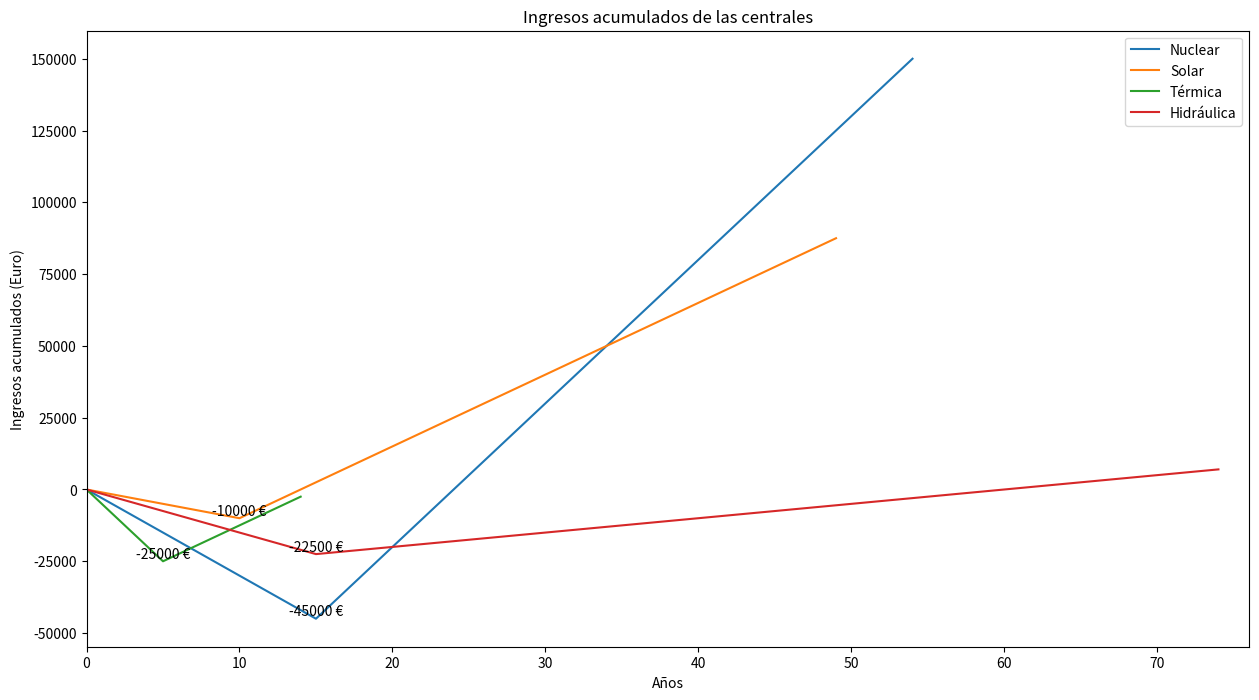
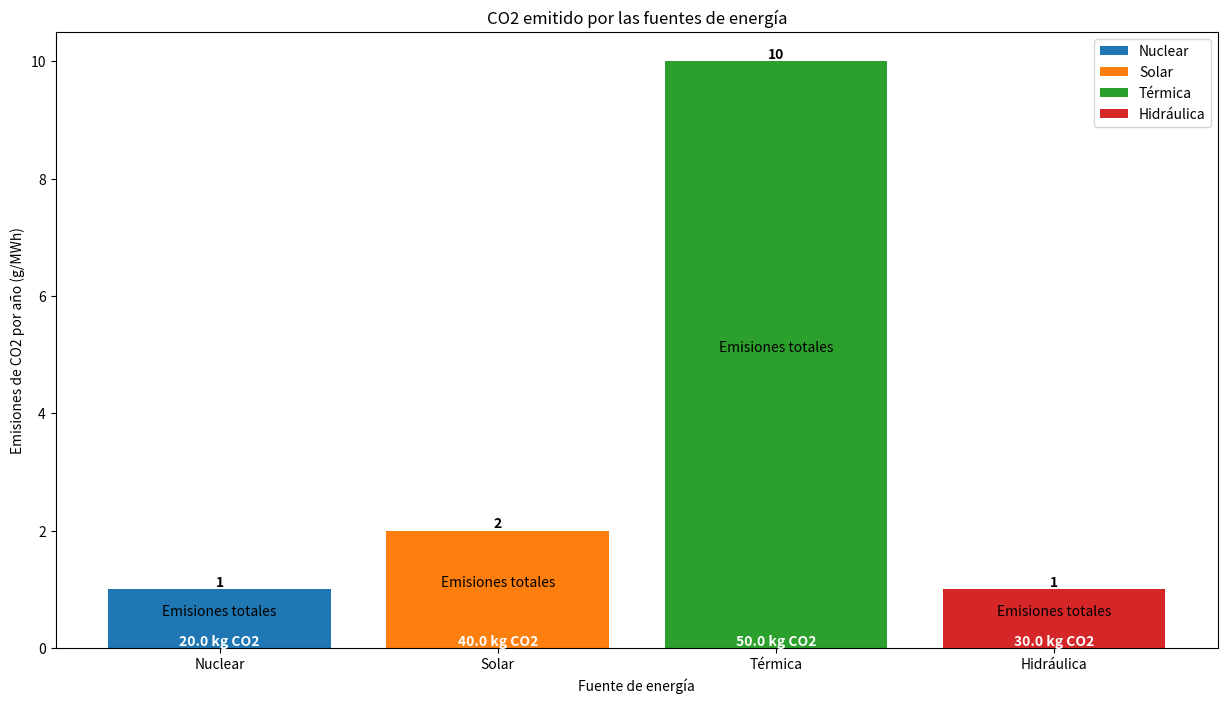
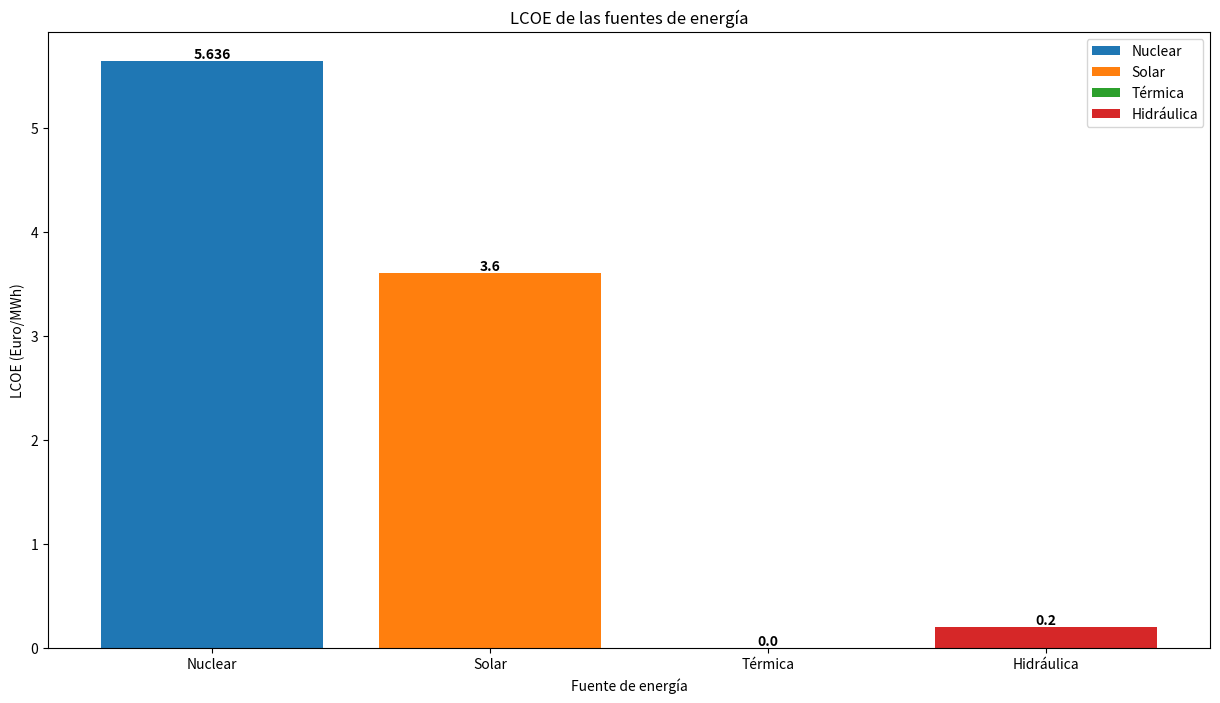

Reproduce these figures in Python, in order.
# Librerías
import math
import matplotlib.pyplot as plt
# PyQt5

# --------------------------- Clase FuenteEnergia con atributos -----------------------------------#

class FuenteEnergia:
    def __init__(self, nombre, tconst, toperativo, emisiones, cconst, beneficio): #cmant, ccomb):

        # Atributos

        self.nombre = nombre
        self.tconst = tconst # años de construcción
        self.toperativo = toperativo # años de operación

        self.cconst = cconst # Euros por año de construcción por MWh (negativo, ya que es pérdida)
        #self.cmant = cmant # Costo de mantenimiento por año
        #self.ccomb = ccomb # Costo de combustible por año

        self.beneficio = beneficio # Euro/MWh por año en operación

        self.emisiones = emisiones # g de CO2 por MWh
        # Listas vacías para almacenar y graficar

        self.ling = [] # Lista de valores de ingreso
        self.lt = [] # Lista de valores de tiempo


#---------------------------------- FUENTE ENERGÍA: VARIABLES. El usuario puede modificar los valores. ----------------------------------#

# Variables universales: 

ingorigen = 0 # Ingresos, cambiar para tener una inversión inicial
potenciaCentral = 500 # Potencia de la central en MW
potenciaTermica = 1000 # Potencia solar en MW/m^2
c = 2.99792*(10**8) # Velocidad de la luz

# Variables de cálculo
areaFoto = potenciaCentral / potenciaTermica
resnucleares = potenciaCentral * c ** -2
# Dimensiones embalse !!!CALCULAR!!!

# Variables específicas de cada fuente de energía:

nuclear = FuenteEnergia(
    nombre='Nuclear',
    tconst = 15, 
    cconst = -6,  
    beneficio = 10,
    toperativo= 40, 
    emisiones = 1,
)

solar = FuenteEnergia(
    nombre='Solar',
    tconst = 10,
    cconst = -2,
    beneficio = 5,
    toperativo = 40,
    emisiones = 2,
)

termica = FuenteEnergia(
    nombre='Térmica',
    tconst = 5,
    cconst = -10,
    beneficio = 5,
    toperativo = 10,
    emisiones = 10,
)

hidro = FuenteEnergia(
    nombre='Hidráulica',
    tconst = 15,
    cconst = -3,
    beneficio = 1,
    toperativo = 60,
    emisiones = 1,
)

#-----------------------------------------------------------------FUNCIONES-------------------------------------------------------------#

# Función LCOE 
def lcoe(self):
    lcoe = (self.cconst * self.tconst + self.beneficio * self.toperativo) / (self.tconst + self.toperativo)                               
                        # Ingreso neto (ingresos menos gastos)                      # Tiempo total
    return round(lcoe, 3)

# Función de cálculo de variables concretas

def recalcular():
    areaFoto == potenciaCentral / potenciaTermica # Área en m^2
    resnucleares == potenciaCentral * c **-2 # Residuos en kg

# Función de ploteo de gráficos

def plotall(): 

    plt.figure("Comparación de ingresos", figsize=(15, 8)) # Tamaño y título

    for fuente in [nuclear, solar, termica, hidro]:  # !!!ACTUALIZAR!!!

        # Reset de variables
        t = 0
        ing = ingorigen
        fuente.ling = []    
        fuente.lt = []
        fuente.ling.append(t)
        fuente.lt.append(ing)

        # Tiempo 0 a final.
        for t in range(1, fuente.tconst + fuente.toperativo):
            if t < fuente.tconst:
                ing += fuente.cconst * potenciaCentral # Pérdida de construcción.

            elif t == fuente.tconst:
                ing += fuente.cconst * potenciaCentral
                plt.text(t, 
                ing, str(ing) + " €", va = "bottom", ha = "center", fontstyle = "italic") # Texto de pérdida máxima

            else:
                ing += fuente.beneficio * potenciaCentral # menos costos!!!!!!! # Beneficio operativo.
                
            fuente.ling.append(ing)
            fuente.lt.append(t)

        # Formato
        plt.xlabel('Años')
        plt.ylabel('Ingresos acumulados (Euro)')
        plt.title('Ingresos acumulados de las centrales')
        plt.grid()
        plt.plot(fuente.lt, fuente.ling, label=fuente.nombre)
        plt.xlim(0, max(nuclear.tconst + nuclear.toperativo, solar.tconst + solar.toperativo, termica.tconst + termica.toperativo, hidro.tconst + hidro.toperativo) + 1)
        plt.legend()
    plt.show()

def plotlcoe():
    plt.figure("LCOE calculado de fuentes energéticas", figsize=(15, 8)) # Tamaño y título

    for fuente in [nuclear, solar, termica, hidro]:  # !!!ACTUALIZAR!!!
        plt.bar(fuente.nombre, lcoe(fuente), label=fuente.nombre)
        
        plt.text(
            fuente.nombre,  # x
            lcoe(fuente),   # y
            str(lcoe(fuente)),  # texto
            ha="center", va="bottom",
            fontweight = "bold"
        )
    
    plt.xlabel('Fuente de energía')
    plt.ylabel('LCOE (Euro/MWh)')
    plt.title('LCOE de las fuentes de energía')
    plt.legend()
    plt.show()

def plotemisiones():    
    plt.figure("Emisiones de CO2 de las fuentes de energía", figsize=(15, 8)) # Tamaño y título

    for fuente in [nuclear, solar, termica, hidro]:  # !!!ACTUALIZAR!!!
        plt.bar(fuente.nombre, fuente.emisiones, label=fuente.nombre)
        
        plt.text(
            fuente.nombre,  # x
            fuente.emisiones,   # y
            str(fuente.emisiones),  # texto
            ha="center", va="bottom",
            fontweight = "bold"            
        )
    
        plt.text(
            fuente.nombre,
            fuente.emisiones/2,
            "Emisiones totales", 
            ha="center", va="bottom",
        )

        plt.text(
            fuente.nombre,
            (fuente.emisiones/2) - fuente.emisiones * 0.5,
            str(fuente.emisiones * potenciaCentral * 0.001 * fuente.toperativo) + " kg CO2", 
            ha="center", va="bottom",
            fontweight = "bold",
            color = "white"
        )

    plt.xlabel('Fuente de energía')
    plt.ylabel('Emisiones de CO2 por año (g/MWh)')
    plt.title('CO2 emitido por las fuentes de energía')
    plt.legend()
    plt.show()


plotall()
plotemisiones()
plotlcoe()

#-----------------------------------------------------------------INTERFAZ-------------------------------------------------------------#

    # Título

    # Gráfico

    # Texto